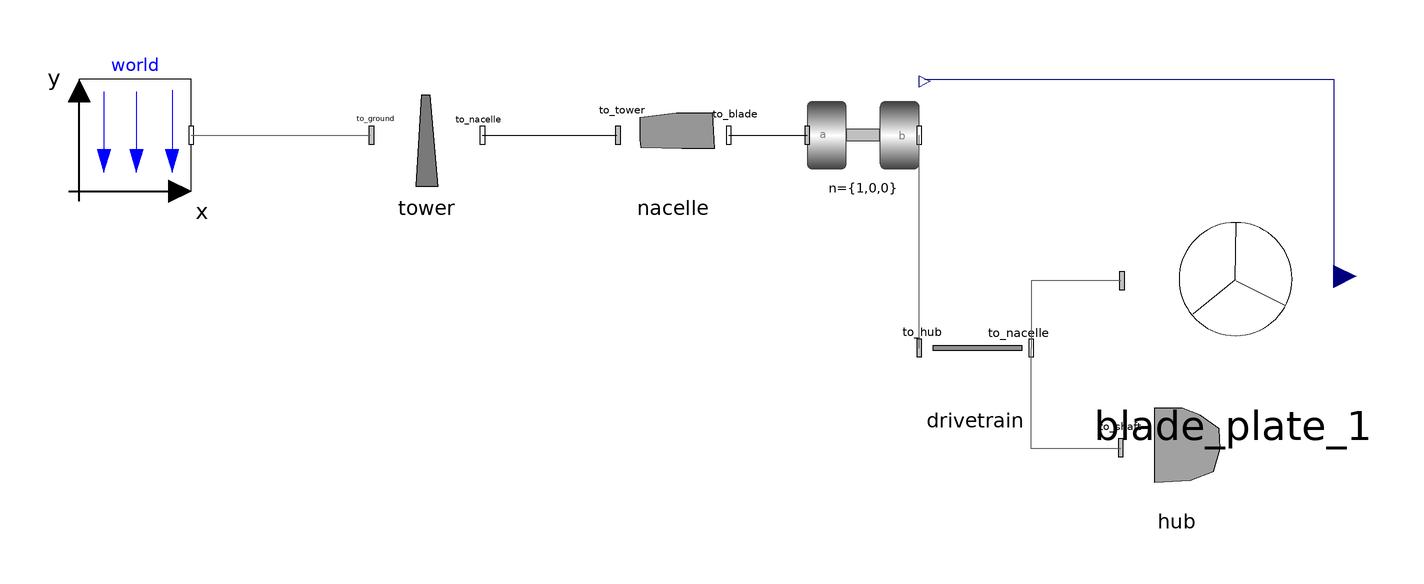

This picture is the connection diagram that the Modelica source below describes through its graphical annotations.

model AssembleFactory_2
    WindTurbine.tower tower annotation(
      Placement(visible = true, transformation(origin = {-64, 12}, extent = {{-10, -10}, {10, 10}}, rotation = 0)));
    inner Modelica.Mechanics.MultiBody.World world(n = {0, 0, -1}) annotation(
      Placement(visible = true, transformation(origin = {-116, 12}, extent = {{-10, -10}, {10, 10}}, rotation = 0)));
    WindTurbine.nacelle nacelle annotation(
      Placement(visible = true, transformation(origin = {-20, 12}, extent = {{-10, -10}, {10, 10}}, rotation = 0)));
    WindTurbine.Revolution_zhu revolution_zhu(n = {1, 0, 0}, w(start = 0)) annotation(
      Placement(visible = true, transformation(origin = {14, 12}, extent = {{-10, -10}, {10, 10}}, rotation = 0)));
    WindTurbine.Drivetrain drivetrain annotation(
      Placement(visible = true, transformation(origin = {34, -26}, extent = {{-10, -10}, {10, 10}}, rotation = 0)));
    WindTurbine.hub hub annotation(
      Placement(visible = true, transformation(origin = {70, -44}, extent = {{-10, -10}, {10, 10}}, rotation = 0)));
    WindTurbine.blade_plate_1 blade_plate_1 annotation(
      Placement(visible = true, transformation(origin = {80, -14}, extent = {{-20, -20}, {20, 20}}, rotation = 0)));
  equation
    connect(world.frame_b, tower.to_ground) annotation(
      Line(points = {{-106, 12}, {-74, 12}}, color = {95, 95, 95}));
    connect(tower.to_nacelle, nacelle.to_tower) annotation(
      Line(points = {{-54, 12}, {-30, 12}}));
    connect(nacelle.to_blade, revolution_zhu.frame_a) annotation(
      Line(points = {{-10, 12}, {4, 12}}));
    connect(revolution_zhu.outphi, blade_plate_1.angle) annotation(
      Line(points = {{25, 22}, {98, 22}, {98, -13}, {99, -13}}, color = {0, 0, 127}));
    connect(drivetrain.to_nacelle, revolution_zhu.frame_b) annotation(
      Line(points = {{24, -26}, {24, -26}, {24, 12}, {24, 12}}, color = {95, 95, 95}));
    connect(blade_plate_1.frame_a, drivetrain.to_hub) annotation(
      Line(points = {{60, -14}, {44, -14}, {44, -26}, {44, -26}}, color = {95, 95, 95}));
    connect(hub.frame_a, drivetrain.to_hub) annotation(
      Line(points = {{60, -44}, {44, -44}, {44, -26}, {44, -26}}, color = {95, 95, 95}));
    annotation(
      Diagram(coordinateSystem(extent = {{-200, -200}, {200, 200}})),
      Icon(coordinateSystem(extent = {{-200, -200}, {200, 200}})));
  end AssembleFactory_2;